Run: headless pygame with SDL's dummy video driver; simulated clock (each Clock.tick advances the game by its frame time, no real sleeping); random seed 0; keys injected as events and as key.get_pressed() state; no mouse input.
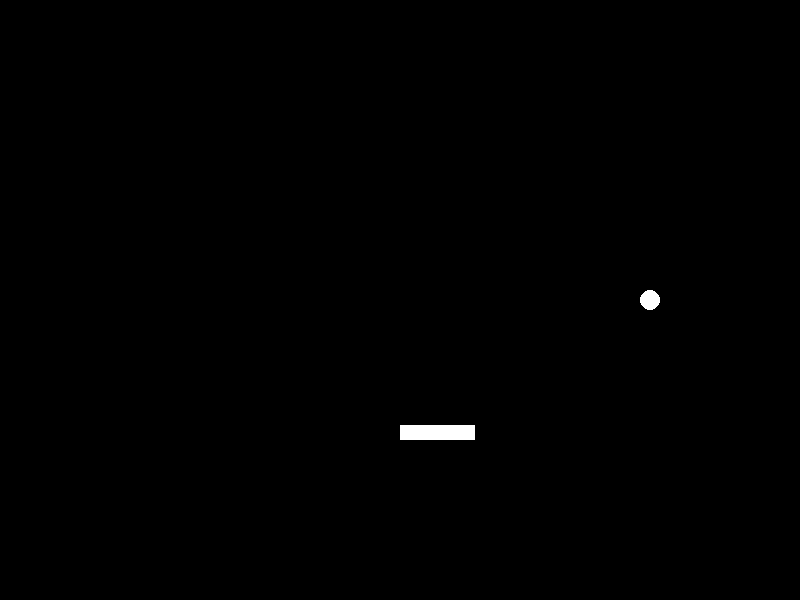
Frame 1 of 4 · flips 1–60 · no input
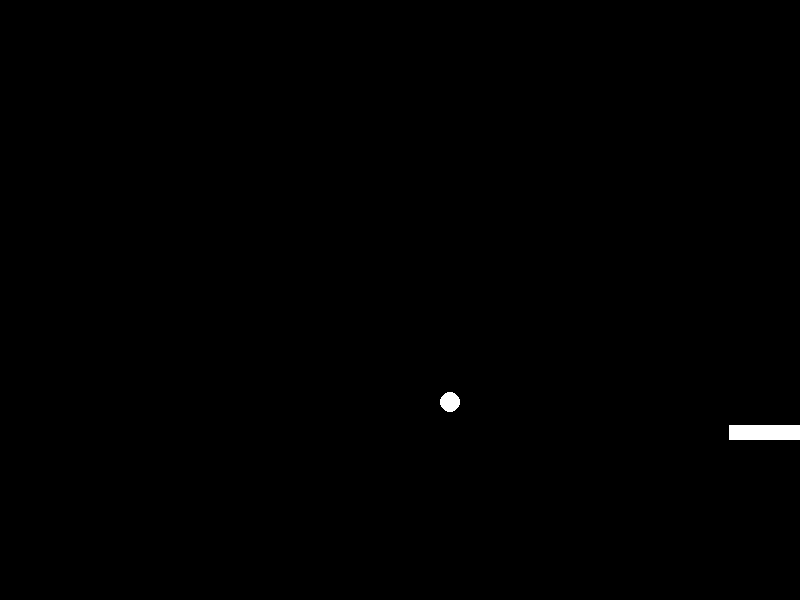
Frame 2 of 4 · flips 61–180 · tapped SPACE, RETURN · held RIGHT (→), D
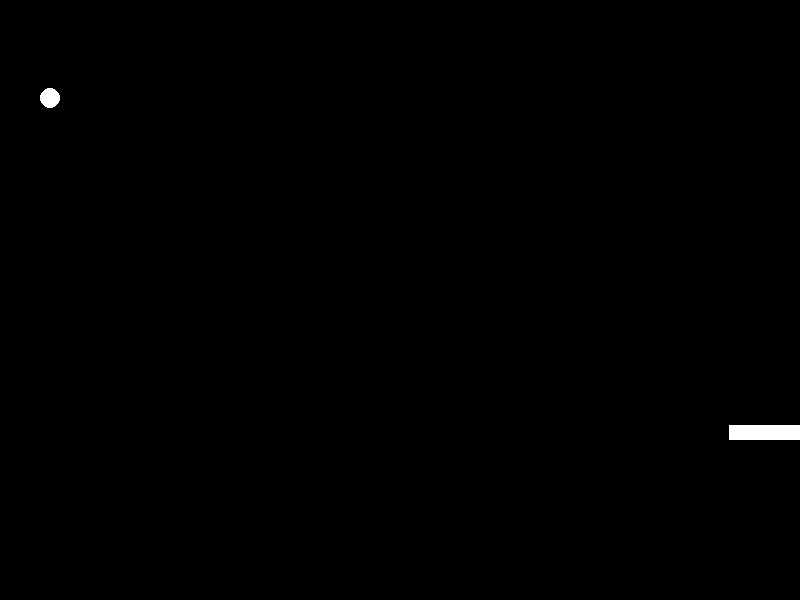
Frame 3 of 4 · flips 181–300 · held DOWN (↓), S
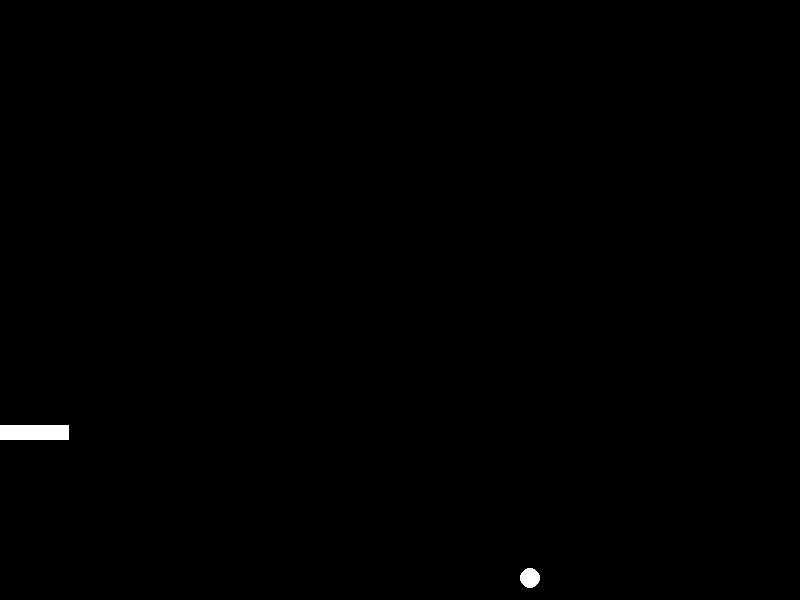
Frame 4 of 4 · flips 301–420 · held LEFT (←), A, UP (↑), W

The pygame program that drew these frames:

import pygame
import sys

pygame.init()

WIDTH, HEIGHT = 800, 600

SCREEN = pygame.display.set_mode((WIDTH, HEIGHT))
pygame.display.set_caption("Bouncing Ball game")
CLOCK = pygame.time.Clock()

# Paddle
player_paddle = pygame.Rect(WIDTH//2, 425, 75, 15)

# Ball

ball = pygame.Rect(WIDTH//2, 50, 20, 20)
x_speed, y_speed = 4, 4

while True:

    for event in pygame.event.get():
        if event.type == pygame.QUIT:
            pygame.quit()
            sys.exit()


    keys_pressed = pygame.key.get_pressed()

    if keys_pressed[pygame.K_LEFT]:
        if player_paddle.left > 0:
            player_paddle.left -= 7

    if keys_pressed[pygame.K_RIGHT]:
        if player_paddle.right < WIDTH:
            player_paddle.right += 7


    ball.x += x_speed
    ball.y += y_speed

    if ball.right >= WIDTH:
        ball.right = WIDTH
        x_speed *= -1
    elif ball.left <= 0:
        ball.left = 0
        x_speed *= -1

    if ball.bottom >= HEIGHT:
        ball.bottom = HEIGHT
        y_speed *= -1
    elif ball.top <= 0:
        ball.top = 0
        y_speed *= -1


    SCREEN.fill("black")
    pygame.draw.rect(SCREEN, "white", player_paddle)

    pygame.draw.circle(SCREEN, "white", (ball.x + 10, ball.y + 10), 10) 

    pygame.display.update()
    CLOCK.tick(60)
